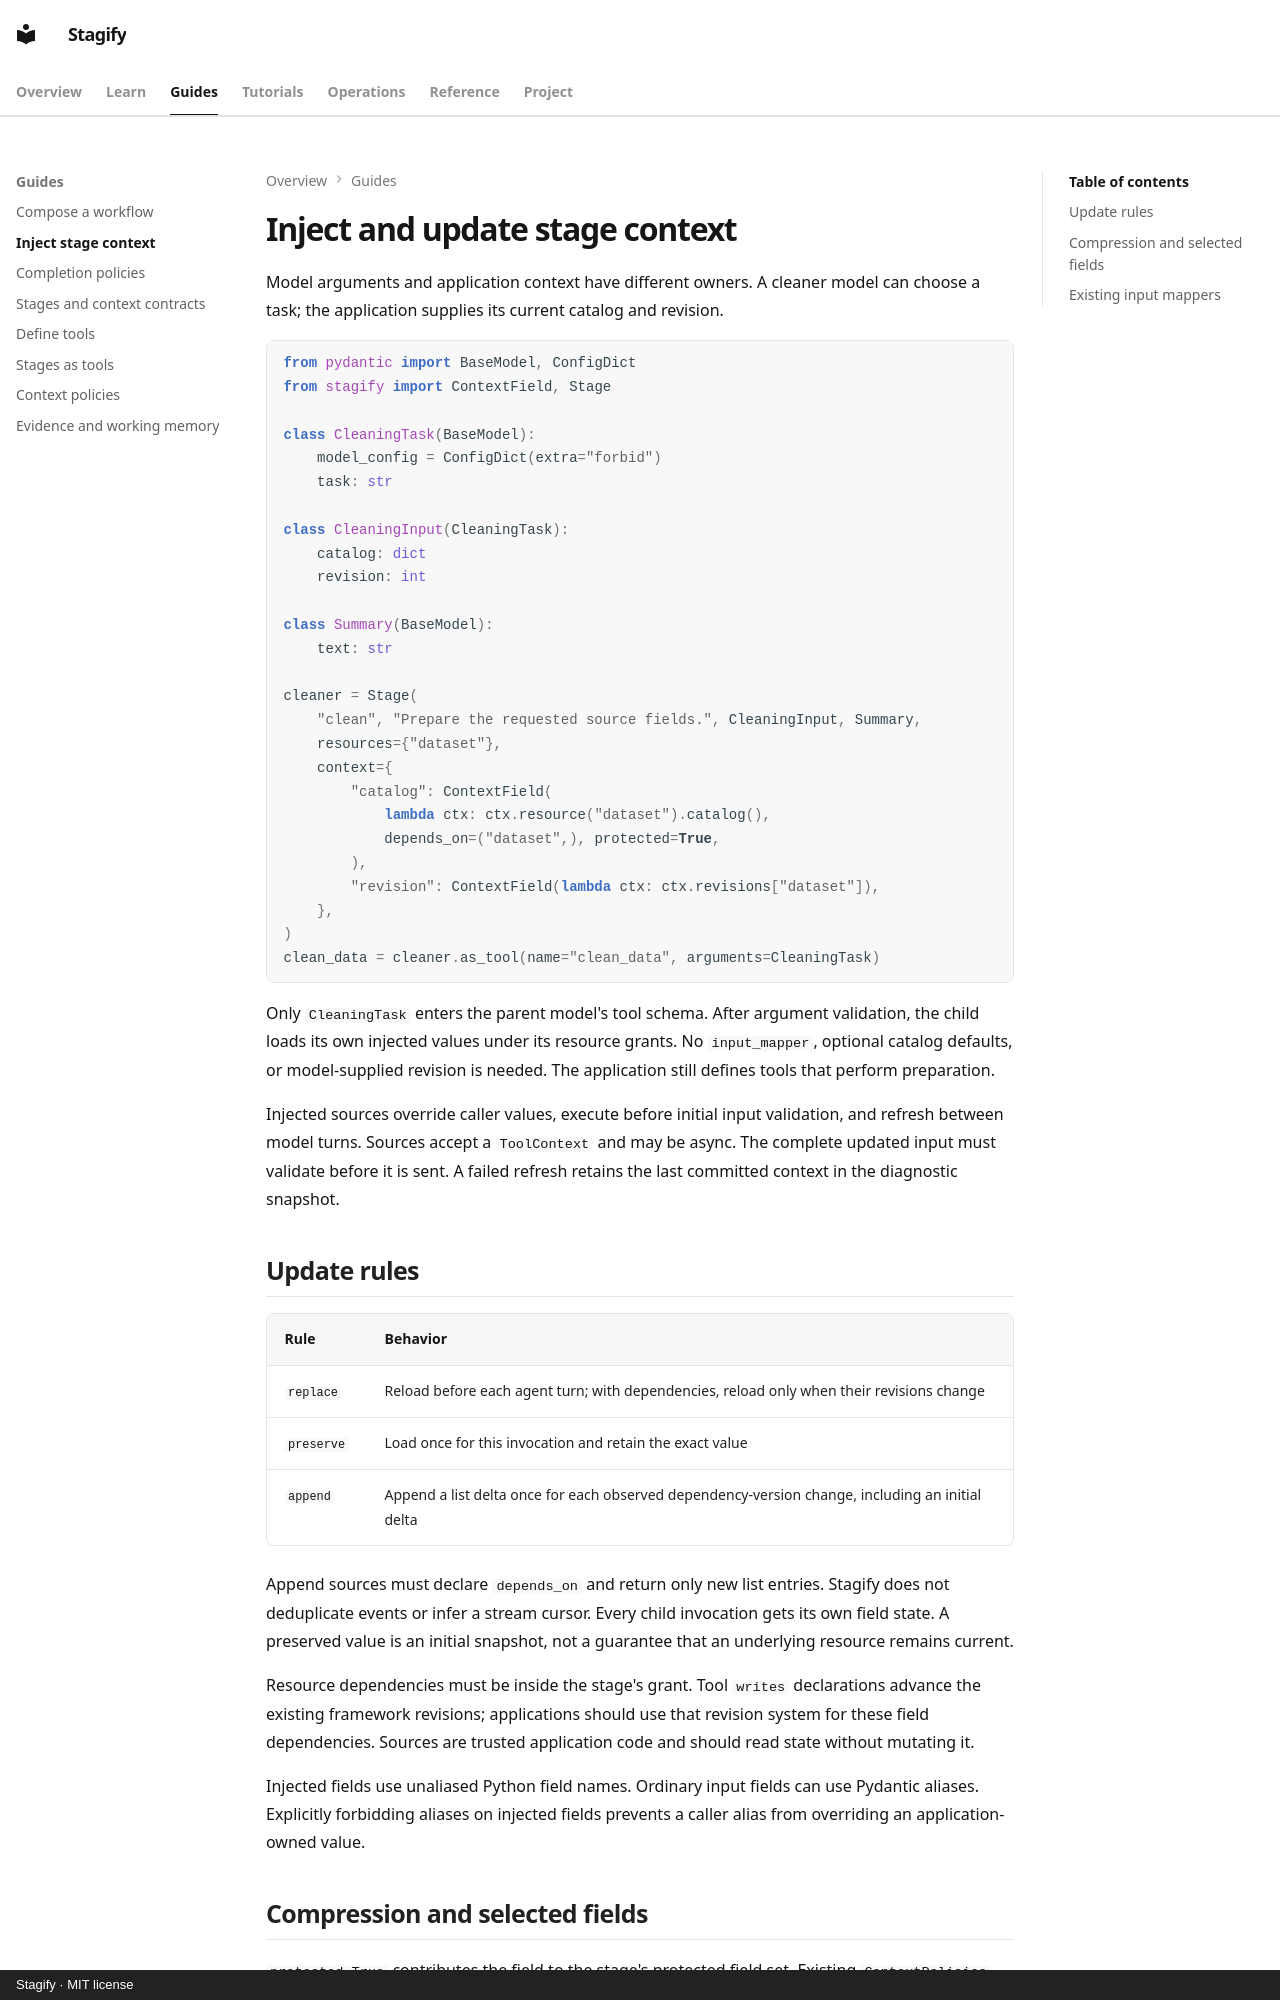

repository: RamyJamea/stagify · page: guides/context-fields/index.html · generator: mkdocs · copyright: Stagify · MIT license

# Inject and update stage context

Model arguments and application context have different owners. A cleaner model
can choose a task; the application supplies its current catalog and revision.

```python
from pydantic import BaseModel, ConfigDict
from stagify import ContextField, Stage

class CleaningTask(BaseModel):
    model_config = ConfigDict(extra="forbid")
    task: str

class CleaningInput(CleaningTask):
    catalog: dict
    revision: int

class Summary(BaseModel):
    text: str

cleaner = Stage(
    "clean", "Prepare the requested source fields.", CleaningInput, Summary,
    resources={"dataset"},
    context={
        "catalog": ContextField(
            lambda ctx: ctx.resource("dataset").catalog(),
            depends_on=("dataset",), protected=True,
        ),
        "revision": ContextField(lambda ctx: ctx.revisions["dataset"]),
    },
)
clean_data = cleaner.as_tool(name="clean_data", arguments=CleaningTask)
```

Only `CleaningTask` enters the parent model's tool schema. After argument validation,
the child loads its own injected values under its resource grants. No
`input_mapper`, optional catalog defaults, or model-supplied revision is needed.
The application still defines tools that perform preparation.

Injected sources override caller values, execute before initial input validation,
and refresh between model turns. Sources accept a `ToolContext` and may be async.
The complete updated input must validate before it is sent. A failed refresh
retains the last committed context in the diagnostic snapshot.

## Update rules

| Rule | Behavior |
| --- | --- |
| `replace` | Reload before each agent turn; with dependencies, reload only when their revisions change |
| `preserve` | Load once for this invocation and retain the exact value |
| `append` | Append a list delta once for each observed dependency-version change, including an initial delta |

Append sources must declare `depends_on` and return only new list entries. Stagify
does not deduplicate events or infer a stream cursor. Every child invocation gets
its own field state. A preserved value is an initial snapshot, not a guarantee
that an underlying resource remains current.

Resource dependencies must be inside the stage's grant. Tool `writes` declarations
advance the existing framework revisions; applications should use that revision
system for these field dependencies. Sources are trusted application code and
should read state without mutating it.

Injected fields use unaliased Python field names. Ordinary input fields can use
Pydantic aliases. Explicitly forbidding aliases on injected fields prevents a
caller alias from overriding an application-owned value.
